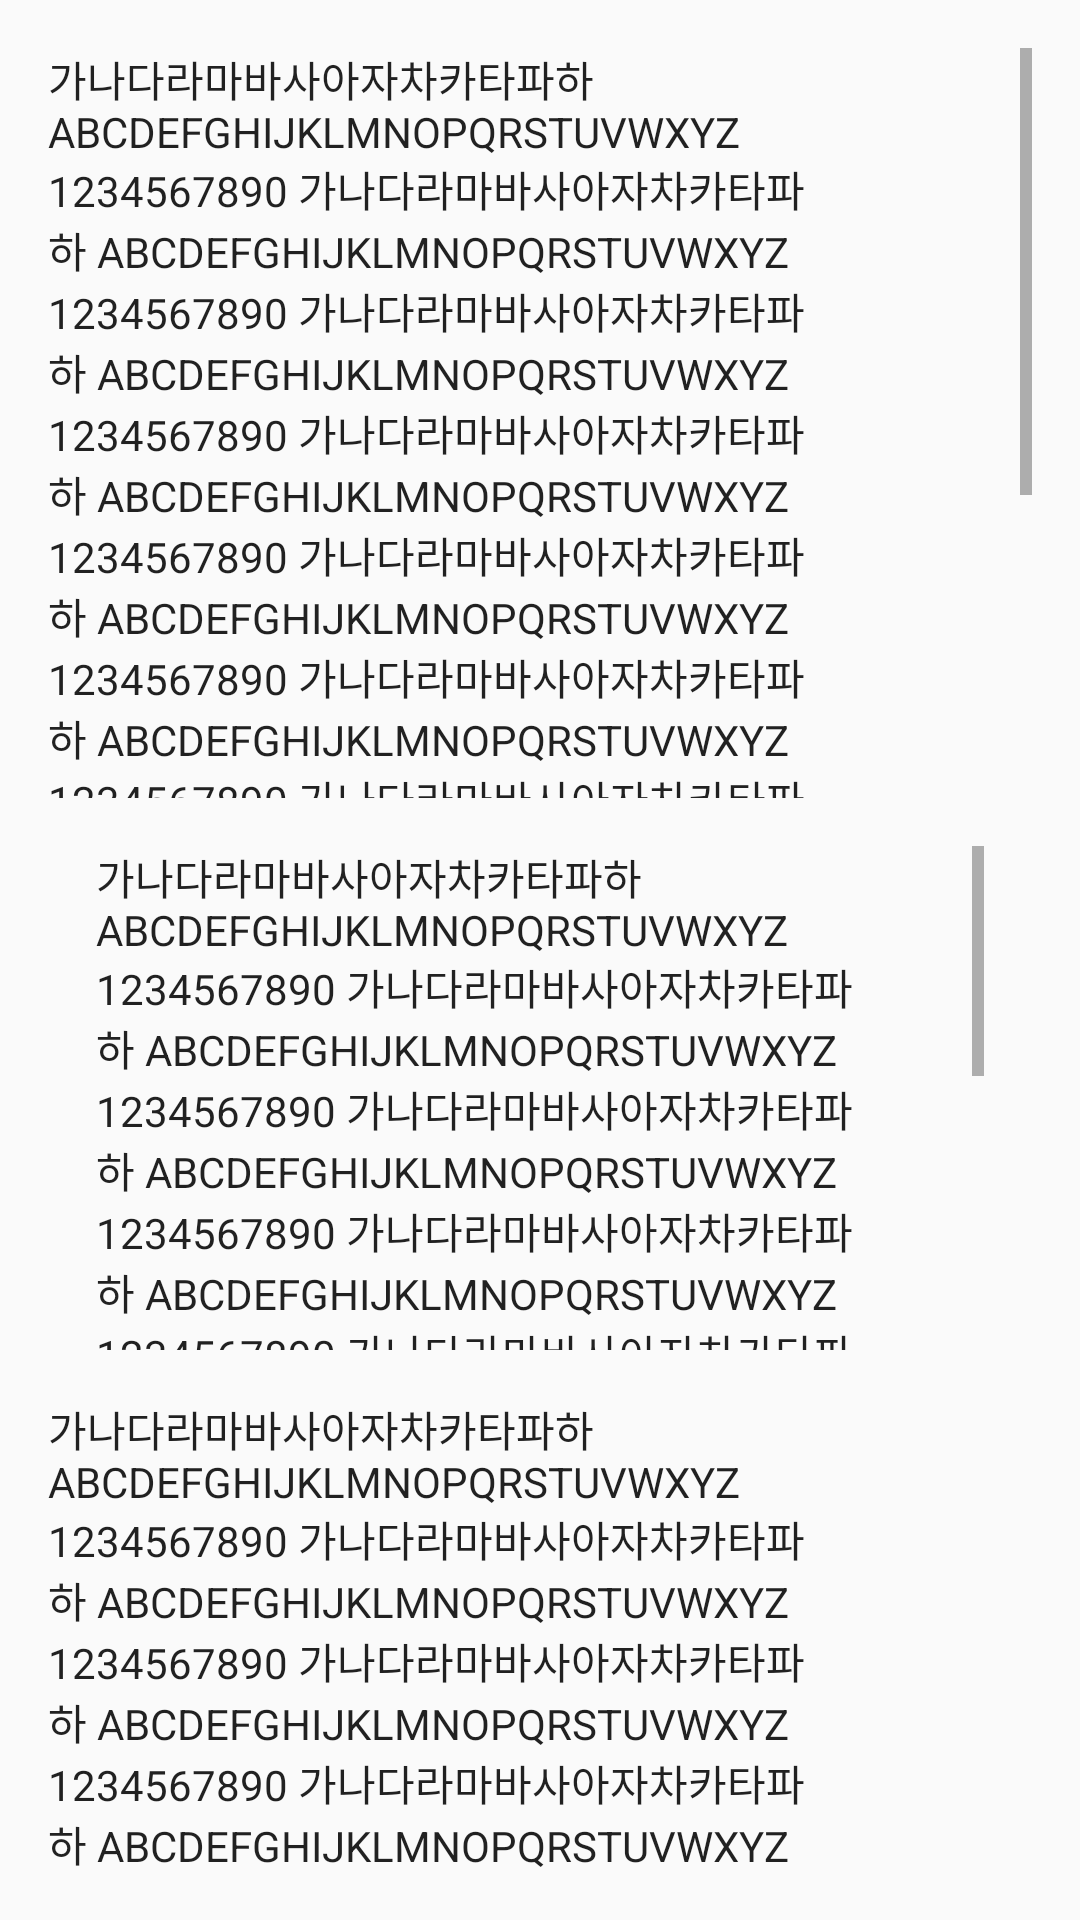

Reconstruct the res/layout file that produces this screen, plus the resources it refers to.
<!-- AndroidManifest.xml: application theme AppTheme -->
<!-- res/layout/activity_nested_scroll_view.xml -->
<android.support.v4.widget.NestedScrollView
	xmlns:android="http://schemas.android.com/apk/res/android"
	android:layout_width="match_parent"
	android:layout_height="match_parent"
	android:padding="16dp">

	<LinearLayout
		android:layout_width="match_parent"
		android:layout_height="wrap_content"
		android:orientation="vertical">

		<android.support.v4.widget.NestedScrollView
			android:layout_width="match_parent"
			android:layout_height="250dp"
			android:scrollbars="vertical">

			<TextView
				android:layout_width="match_parent"
				android:layout_height="wrap_content"
				android:text="@string/nested_scroll_long_text"
				android:textAppearance="?android:attr/textAppearance"/>
		</android.support.v4.widget.NestedScrollView>

		<android.support.v4.widget.NestedScrollView
			android:layout_width="match_parent"
			android:layout_height="200dp"
			android:padding="16dp"
			android:scrollbars="vertical">

			<TextView
				android:layout_width="match_parent"
				android:layout_height="wrap_content"
				android:text="@string/nested_scroll_long_text"
				android:textAppearance="?android:attr/textAppearance"/>
		</android.support.v4.widget.NestedScrollView>

		<TextView
			android:layout_width="match_parent"
			android:layout_height="wrap_content"
			android:text="@string/nested_scroll_long_text"
			android:textAppearance="?android:attr/textAppearance"/>
	</LinearLayout>
</android.support.v4.widget.NestedScrollView>
<!-- resources referenced by this layout -->
<resources>
  <string name="nested_scroll_long_text">가나다라마바사아자차카타파하 ABCDEFGHIJKLMNOPQRSTUVWXYZ 1234567890 가나다라마바사아자차카타파하 ABCDEFGHIJKLMNOPQRSTUVWXYZ 1234567890 가나다라마바사아자차카타파하 ABCDEFGHIJKLMNOPQRSTUVWXYZ 1234567890 가나다라마바사아자차카타파하 ABCDEFGHIJKLMNOPQRSTUVWXYZ 1234567890 가나다라마바사아자차카타파하 ABCDEFGHIJKLMNOPQRSTUVWXYZ 1234567890 가나다라마바사아자차카타파하 ABCDEFGHIJKLMNOPQRSTUVWXYZ 1234567890 가나다라마바사아자차카타파하 ABCDEFGHIJKLMNOPQRSTUVWXYZ 1234567890 가나다라마바사아자차카타파하 ABCDEFGHIJKLMNOPQRSTUVWXYZ 1234567890 가나다라마바사아자차카타파하 ABCDEFGHIJKLMNOPQRSTUVWXYZ 1234567890 가나다라마바사아자차카타파하 ABCDEFGHIJKLMNOPQRSTUVWXYZ 1234567890 끝</string>
  <style name="AppTheme" parent="Theme.AppCompat.Light.DarkActionBar">
  		<item name="colorPrimary">@color/colorPrimary</item>
  		<item name="colorPrimaryDark">@color/colorPrimaryDark</item>
  		<item name="colorAccent">@color/colorAccent</item>
  		<item name="colorButtonNormal">@color/colorButtonNormal</item>
  		<item name="colorControlHighlight">@color/colorControlHighlight</item>
  	</style>
  <color name="colorPrimary">#00bcd4</color>
  <color name="colorPrimaryDark">#006064</color>
  <color name="colorAccent">#e91e63</color>
  <color name="colorButtonNormal">#009688</color>
  <color name="colorControlHighlight">#004d40</color>
</resources>
